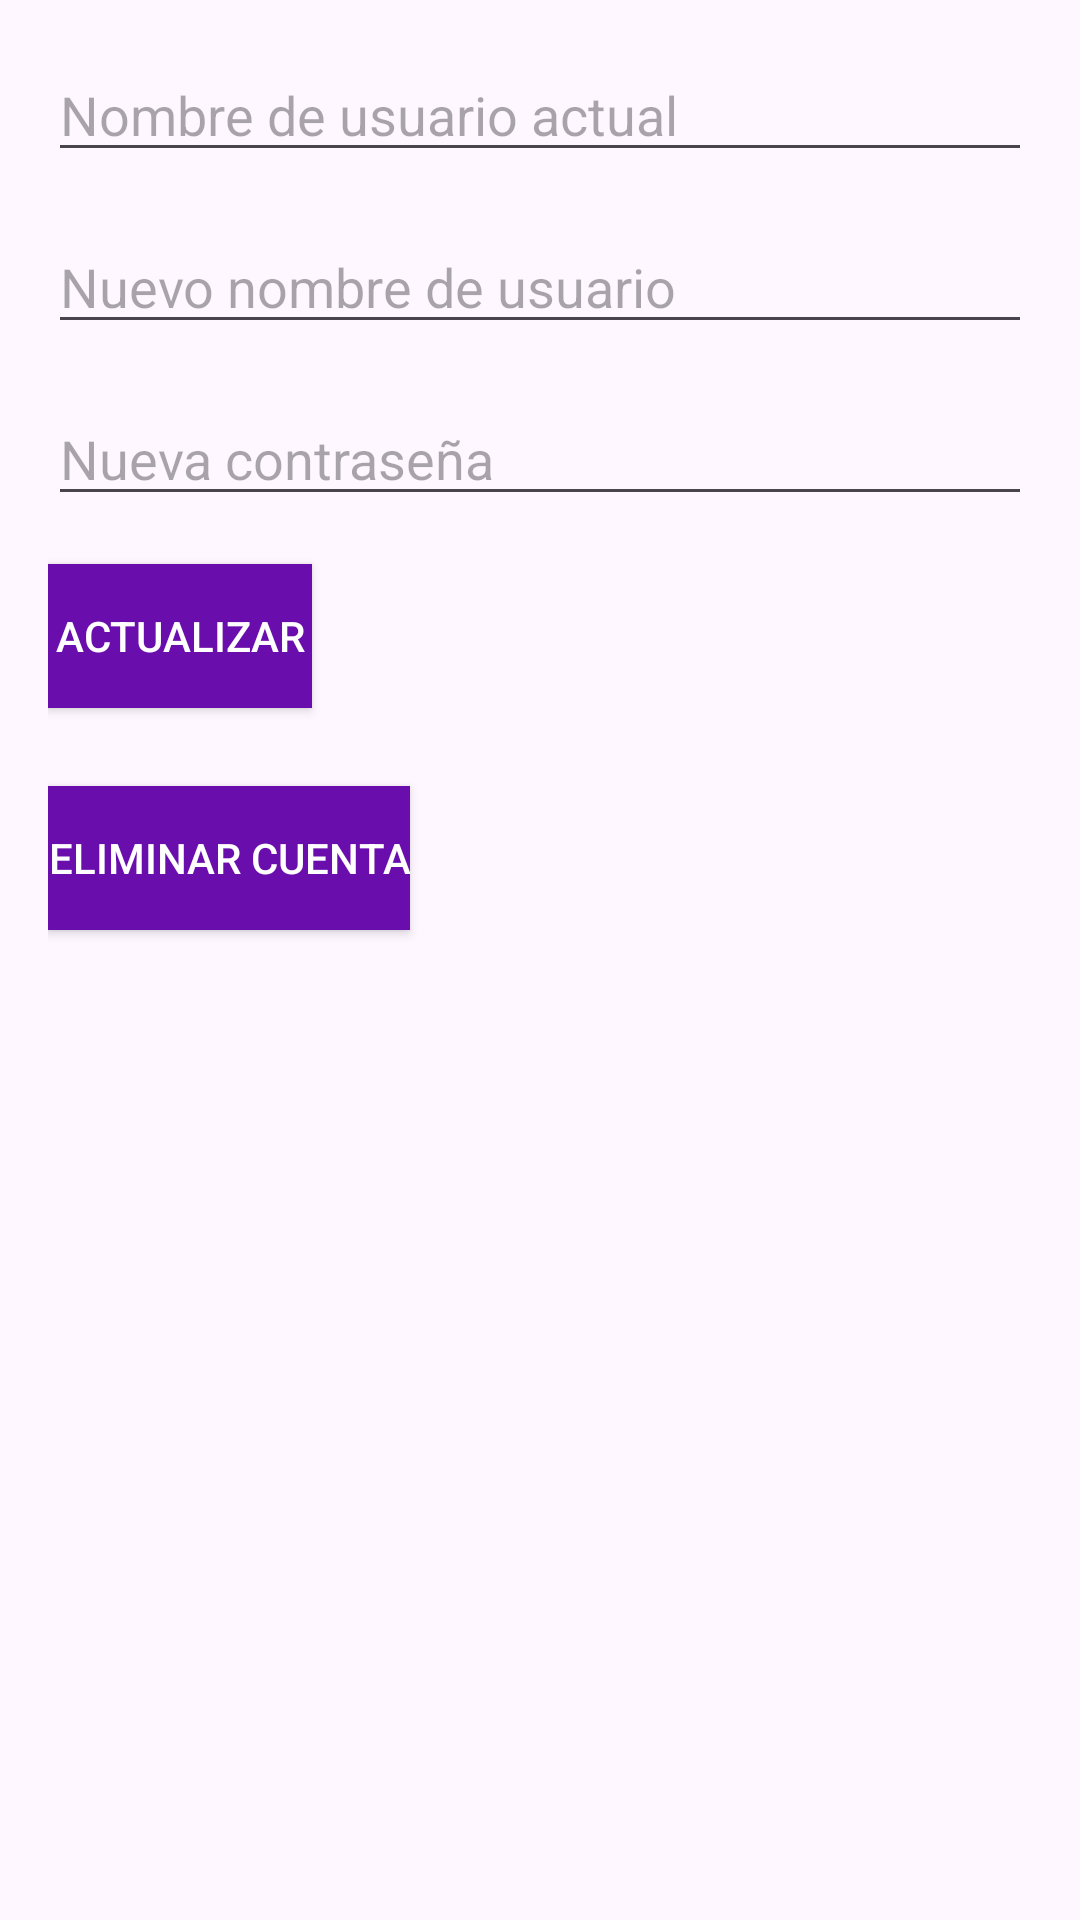

The Android layout XML behind this screen, and the referenced resources:
<!-- AndroidManifest.xml: application theme Theme.CosaHorrosa -->
<!-- res/layout/activity_manage_account.xml -->
<?xml version="1.0" encoding="utf-8"?>
<RelativeLayout xmlns:android="http://schemas.android.com/apk/res/android"
    android:layout_width="match_parent"
    android:layout_height="match_parent"
    android:padding="16dp">

    <EditText
        android:id="@+id/et_old_username"
        android:layout_width="match_parent"
        android:layout_height="wrap_content"
        android:hint="Nombre de usuario actual" />

    <EditText
        android:id="@+id/et_new_username"
        android:layout_width="match_parent"
        android:layout_height="wrap_content"
        android:hint="Nuevo nombre de usuario"
        android:layout_below="@id/et_old_username"
        android:layout_marginTop="16dp" />

    <EditText
        android:id="@+id/et_new_password"
        android:layout_width="match_parent"
        android:layout_height="wrap_content"
        android:hint="Nueva contraseña"
        android:layout_below="@id/et_new_username"
        android:layout_marginTop="16dp" />

    <Button
        android:id="@+id/btn_update"
        android:layout_width="wrap_content"
        android:layout_height="wrap_content"
        android:text="Actualizar"
        android:layout_below="@id/et_new_password"
        android:layout_marginTop="16dp"
        android:background="#6A0DAD"
        android:textColor="#FFFFFF"
        android:layout_marginBottom="10dp"/>

    <Button
        android:id="@+id/btn_delete"
        android:layout_width="wrap_content"
        android:layout_height="wrap_content"
        android:text="Eliminar Cuenta"
        android:layout_below="@id/btn_update"
        android:layout_marginTop="16dp"
        android:background="#6A0DAD"
        android:textColor="#FFFFFF"
        android:layout_marginBottom="10dp"/>

    <androidx.recyclerview.widget.RecyclerView
        android:id="@+id/recycler_view_users"
        android:layout_width="match_parent"
        android:layout_height="wrap_content"/>


</RelativeLayout>
<!-- resources referenced by this layout -->
<resources>
  <style name="Theme.CosaHorrosa" parent="Base.Theme.CosaHorrosa" />
  <style name="Base.Theme.CosaHorrosa" parent="Theme.Material3.DayNight.NoActionBar">
          
          
      </style>
</resources>
